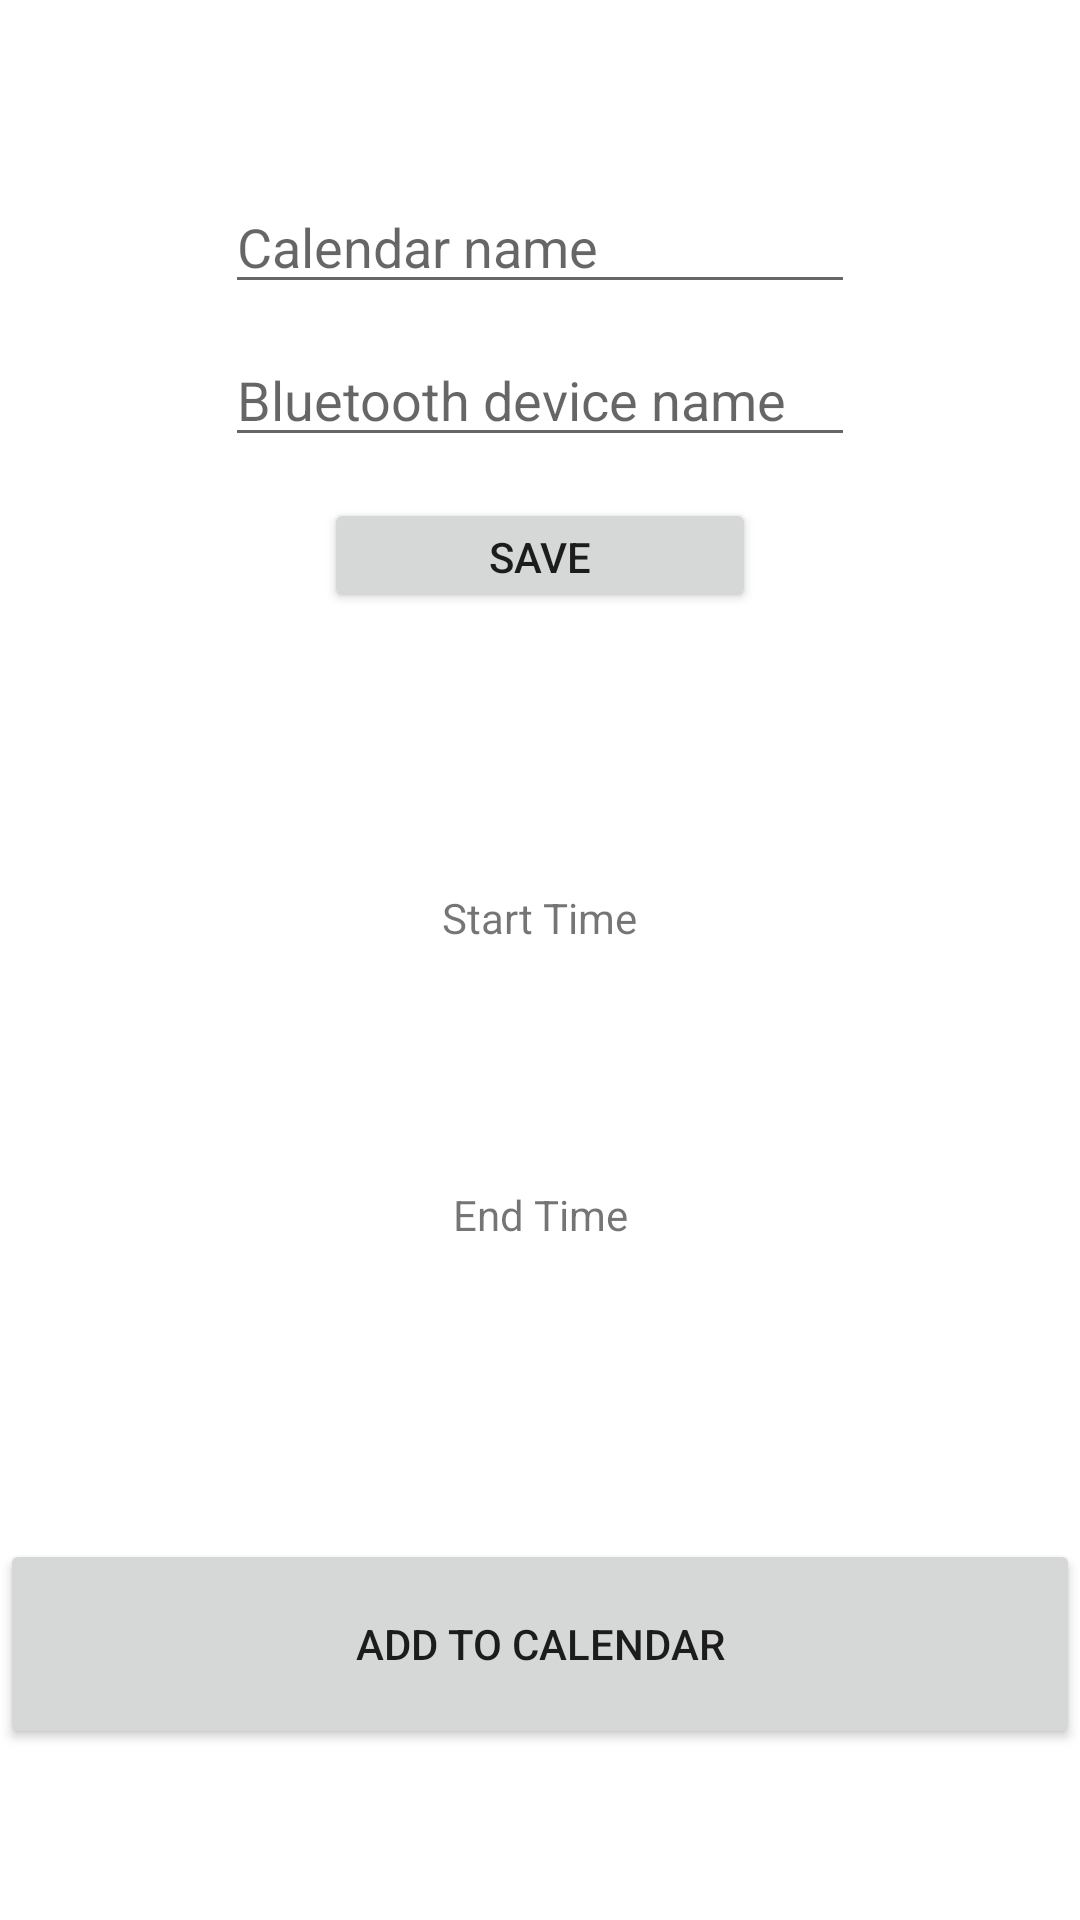

The Android layout XML behind this screen, and the referenced resources:
<!-- AndroidManifest.xml: application theme Theme.CarCalendar -->
<!-- res/layout/activity_main.xml -->
<?xml version="1.0" encoding="utf-8"?>
<androidx.constraintlayout.widget.ConstraintLayout xmlns:android="http://schemas.android.com/apk/res/android"
    xmlns:app="http://schemas.android.com/apk/res-auto"
    xmlns:tools="http://schemas.android.com/tools"
    android:layout_width="match_parent"
    android:layout_height="match_parent"
    tools:context=".MainActivity">









































    <Button
        android:id="@+id/addbtn"
        android:layout_width="match_parent"
        android:layout_height="70dp"
        android:text="Add to Calendar"

        app:layout_constraintStart_toStartOf="parent"
        app:layout_constraintEnd_toEndOf="parent"
        app:layout_constraintTop_toTopOf="parent"
        app:layout_constraintBottom_toBottomOf="parent"

        app:layout_constraintHorizontal_bias="0.5"
        app:layout_constraintVertical_bias="0.9"

        android:onClick="AddEventToCalendar"
        />

    <TextView
        android:id="@+id/starttime"
        android:layout_width="wrap_content"
        android:layout_height="wrap_content"
        android:text="Start Time"

        app:layout_constraintStart_toStartOf="parent"
        app:layout_constraintEnd_toEndOf="parent"
        app:layout_constraintBottom_toTopOf="@id/addbtn"
        app:layout_constraintTop_toTopOf="parent"

        app:layout_constraintHorizontal_bias="0.5"
        app:layout_constraintVertical_bias="0.6"
        />

    <TextView
        android:id="@+id/endtime"
        android:layout_width="wrap_content"
        android:layout_height="wrap_content"
        android:text="End Time"

        app:layout_constraintStart_toStartOf="parent"
        app:layout_constraintEnd_toEndOf="parent"
        app:layout_constraintBottom_toTopOf="@id/addbtn"
        app:layout_constraintTop_toTopOf="parent"

        app:layout_constraintHorizontal_bias="0.5"
        app:layout_constraintVertical_bias="0.8"
        />

    <EditText
        android:id="@+id/calendarname"
        android:layout_width="wrap_content"
        android:layout_height="wrap_content"
        android:ems="10"
        android:hint="Calendar name"
        app:layout_constraintBottom_toBottomOf="parent"
        app:layout_constraintEnd_toEndOf="parent"
        app:layout_constraintStart_toStartOf="parent"

        app:layout_constraintTop_toTopOf="parent"
        app:layout_constraintVertical_bias="0.1" />

    <EditText
        android:id="@+id/btname"
        android:layout_width="wrap_content"
        android:layout_height="wrap_content"
        android:ems="10"
        android:hint="Bluetooth device name"
        app:layout_constraintBottom_toBottomOf="parent"
        app:layout_constraintEnd_toEndOf="@id/calendarname"
        app:layout_constraintStart_toStartOf="@id/calendarname"

        app:layout_constraintTop_toBottomOf="@id/calendarname"
        app:layout_constraintVertical_bias="0.02" />
    <Button
        android:id="@+id/savebtn"
        android:layout_height="0dp"
        android:layout_width="0dp"
        app:layout_constraintHeight_percent="0.06"
        app:layout_constraintWidth_percent="0.4"
        android:text="Save"

        app:layout_constraintStart_toStartOf="@id/btname"
        app:layout_constraintEnd_toEndOf="@id/btname"
        app:layout_constraintBottom_toBottomOf="parent"
        app:layout_constraintTop_toBottomOf="@id/btname"

        app:layout_constraintHorizontal_bias="0.5"
        app:layout_constraintVertical_bias="0.03"
        android:onClick="SaveConfig"

        />
</androidx.constraintlayout.widget.ConstraintLayout>
<!-- resources referenced by this layout -->
<resources>
  <style name="Theme.CarCalendar" parent="Theme.MaterialComponents.DayNight.NoActionBar">
          
          <item name="colorPrimary">@color/purple_500</item>
          <item name="colorPrimaryVariant">@color/purple_700</item>
          <item name="colorOnPrimary">@color/white</item>
          
          <item name="colorSecondary">@color/teal_200</item>
          <item name="colorSecondaryVariant">@color/teal_700</item>
          <item name="colorOnSecondary">@color/black</item>
          
          <item name="android:statusBarColor" tools:targetApi="l">?attr/colorPrimaryVariant</item>
          
      </style>
  <color name="purple_500">#FF6200EE</color>
  <color name="purple_700">#FF3700B3</color>
  <color name="white">#FFFFFFFF</color>
  <color name="teal_200">#FF03DAC5</color>
  <color name="teal_700">#FF018786</color>
  <color name="black">#FF000000</color>
</resources>
